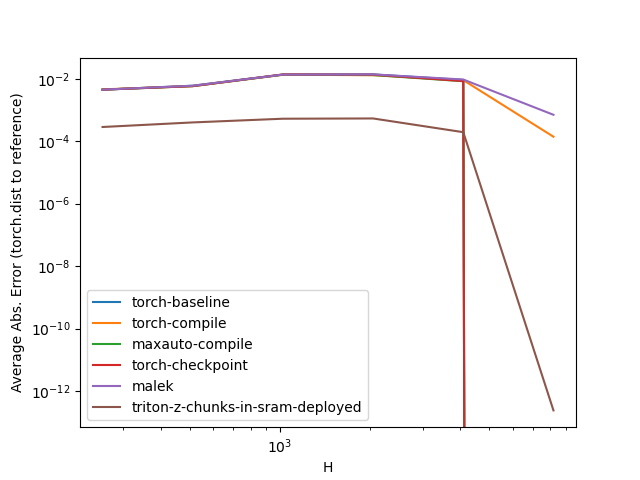

Data behind this chart, as committed beside it:
H, torch-baseline, torch-compile, maxauto-compile, torch-checkpoint, malek, triton-z-chunks-in-sram-deployed
256, 0.004464, 0.004561, 0.004479, 0.004472, 0.004477, 0.000285
512, 0.005980, 0.005831, 0.005781, 0.005809, 0.005963, 0.000400
1024, 0.01367, 0.01346, 0.01346, 0.0137, 0.01356, 0.000525
2048, 0.01376, 0.01298, 0.01313, 0.01354, 0.01377, 0.000535
4096, 0.009134, 0.009031, 0.008325, 0.008411, 0.009446, 0.000195
8192, 0.000000, 0.000139, 0.000000, 0.000000, 0.000701, 0.000000
